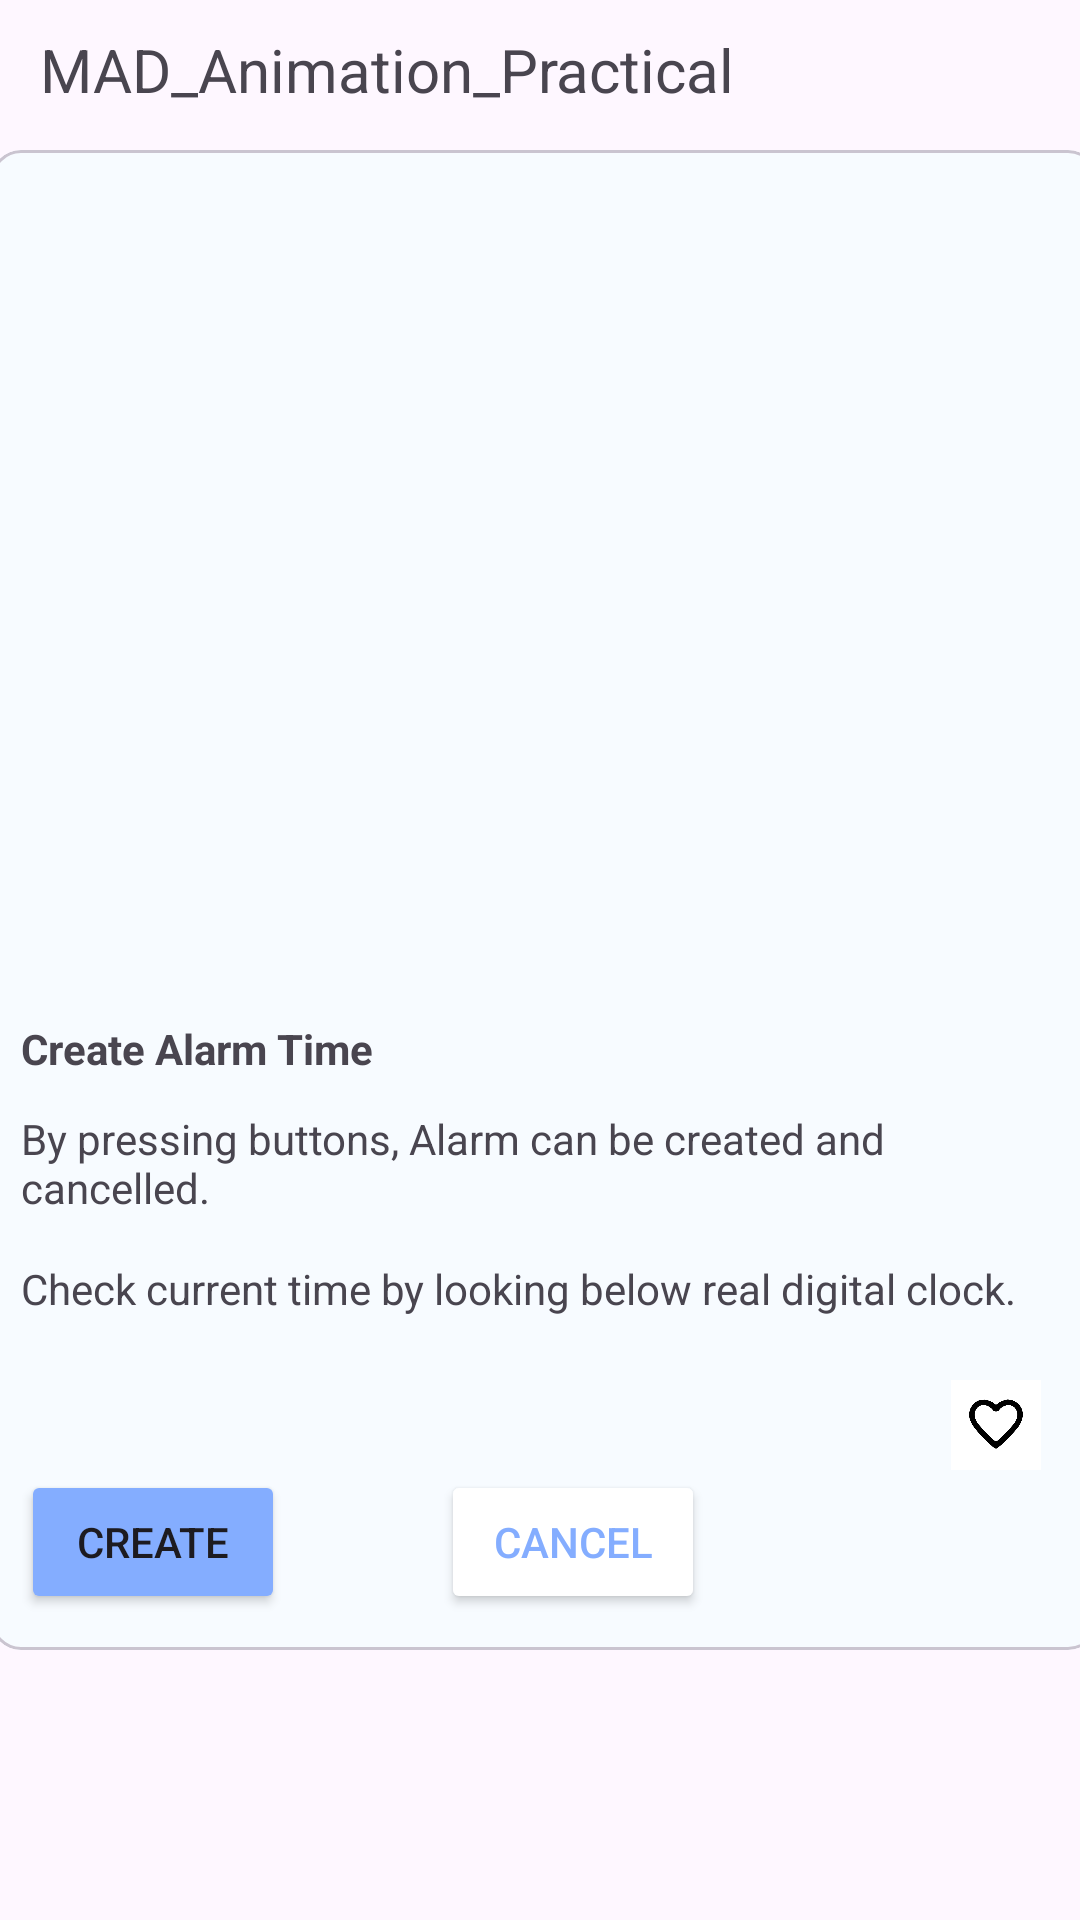

Write the Android layout XML for this screen, with the resource values it uses.
<!-- AndroidManifest.xml: application theme Theme.Practical_6_22012011104 -->
<!-- res/layout/activity_main.xml -->
<?xml version="1.0" encoding="utf-8"?>
<androidx.constraintlayout.widget.ConstraintLayout xmlns:android="http://schemas.android.com/apk/res/android"
    xmlns:app="http://schemas.android.com/apk/res-auto"
    xmlns:tools="http://schemas.android.com/tools"
    android:id="@+id/main"
    android:layout_width="match_parent"
    android:layout_height="match_parent"
    tools:context=".MainActivity">

    <TextView
        android:id="@+id/heading"
        android:layout_width="wrap_content"
        android:layout_height="wrap_content"
        android:layout_marginTop="5dp"
        android:text="MAD_Animation_Practical"
        android:textSize="20sp"
        app:layout_constraintBottom_toTopOf="@+id/materialCardView"
        app:layout_constraintEnd_toEndOf="parent"
        app:layout_constraintHorizontal_bias="0.104"
        app:layout_constraintStart_toStartOf="parent"
        app:layout_constraintTop_toTopOf="parent"
        app:layout_constraintVertical_bias="0.252" />
    />

    <com.google.android.material.card.MaterialCardView
        android:id="@+id/materialCardView"
        android:layout_width="369dp"
        android:layout_height="500dp"
        android:layout_marginTop="50dp"
        app:cardBackgroundColor="#F7FBFF"
        app:cardCornerRadius="10dp"
        app:layout_constraintEnd_toEndOf="parent"
        app:layout_constraintHorizontal_bias="0.38"
        app:layout_constraintStart_toStartOf="parent"
        app:layout_constraintTop_toTopOf="parent">
    <ImageView
        android:id="@+id/clockImg"
        android:layout_width="match_parent"
        android:layout_height="280dp"
        />

    <TextView
        android:id="@+id/createAlarm"
        android:layout_width="wrap_content"
        android:layout_height="wrap_content"
        android:layout_marginLeft="10dp"
        android:layout_marginTop="290dp"
        android:text="Create Alarm Time"
        android:textStyle="bold" />

    <TextView
        android:id="@+id/pressingBtn"
        android:layout_width="wrap_content"
        android:layout_height="wrap_content"
        android:layout_marginLeft="10dp"
        android:layout_marginTop="320dp"
        android:layout_marginRight="10dp"
        android:text="By pressing buttons, Alarm can be created and cancelled." />

    <ImageView
        android:id="@+id/heartAnim"
        android:layout_width="30dp"
        android:layout_height="30dp"
        android:layout_marginLeft="320dp"
        android:layout_marginTop="410dp"
        app:srcCompat="@drawable/heart_animation_list" />

    <TextView
        android:id="@+id/checkCurrTime"
        android:layout_width="wrap_content"
        android:layout_height="wrap_content"
        android:layout_marginLeft="10dp"
        android:layout_marginTop="370dp"
        android:text="Check current time by looking below real digital clock." />

    <Button
        android:id="@+id/createAlarmBtn"
        android:layout_width="wrap_content"
        android:layout_height="wrap_content"
        android:layout_marginLeft="10dp"
        android:layout_marginTop="440dp"
        android:layout_marginRight="10dp"
        android:backgroundTint="#FF84ADFF"
        android:drawableLeft="@drawable/clock"
        android:drawableTint="@android:color/white"
        android:text="Create"
        android:textAlignment="center" />
        <Button
            android:id="@+id/cancelAlarmBtn"
            android:layout_width="wrap_content"
            android:layout_height="wrap_content"
            android:layout_marginLeft="150dp"
            android:layout_marginTop="440dp"
            android:layout_marginRight="10dp"
            android:backgroundTint="@color/white"
            android:drawableLeft="@drawable/clock"
            android:drawableTint="#FF84ADFF"
            android:text="Cancel"
            android:textAlignment="center"
            android:textColor="#FF84ADFF" />
    </com.google.android.material.card.MaterialCardView>



</androidx.constraintlayout.widget.ConstraintLayout>
<!-- resources referenced by this layout -->
<resources>
  <!-- drawable heart_animation_list (drawable) -->
  <?xml version="1.0" encoding="utf-8"?>
  <animation-list xmlns:android="http://schemas.android.com/apk/res/android">
  <item android:drawable = "@drawable/ic_heart_0" android:duration="200"/>
      <item android:drawable = "@drawable/ic_heart_25" android:duration="200"/>
      <item android:drawable = "@drawable/ic_heart_50" android:duration="200"/>
      <item android:drawable = "@drawable/ic_heart_75" android:duration="200"/>
      <item android:drawable = "@drawable/ic_heart_100" android:duration="200"/>
  </animation-list>
  <style name="Theme.Practical_6_22012011104" parent="Base.Theme.Practical_6_22012011104" />
  <!-- drawable ic_heart_0: jpg bitmap (drawable, 11675 bytes) -->
  <!-- drawable ic_heart_25: jpg bitmap (drawable, 10868 bytes) -->
  <!-- drawable ic_heart_50: jpg bitmap (drawable, 10146 bytes) -->
  <!-- drawable ic_heart_75: jpg bitmap (drawable, 9683 bytes) -->
  <!-- drawable ic_heart_100: jpg bitmap (drawable, 7194 bytes) -->
  <style name="Base.Theme.Practical_6_22012011104" parent="Theme.Material3.DayNight.NoActionBar">
          
          
      </style>
  <!-- not gathered from this repository: default colours our renderer supplied (Android Studio template values) -->
  <color name="white">#FFFFFFFF</color>
</resources>
